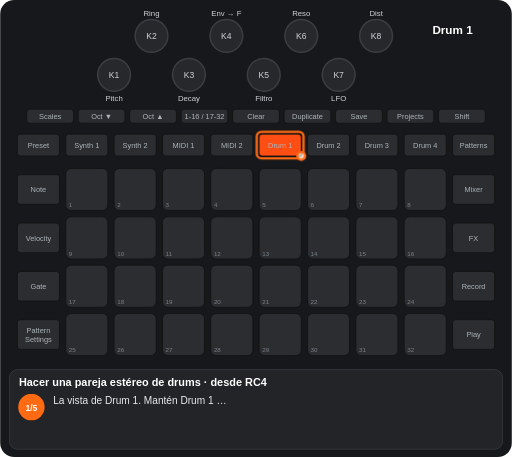
t = 0.00 s
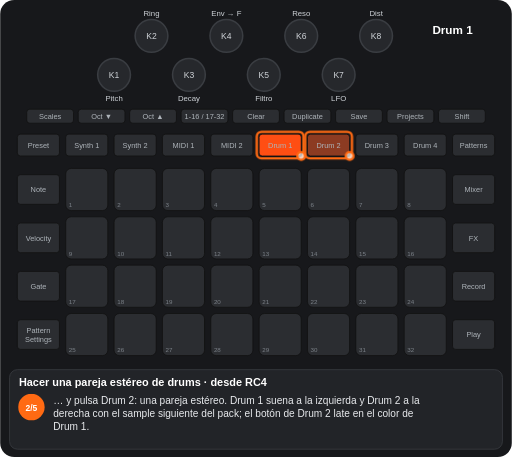
t = 1.60 s
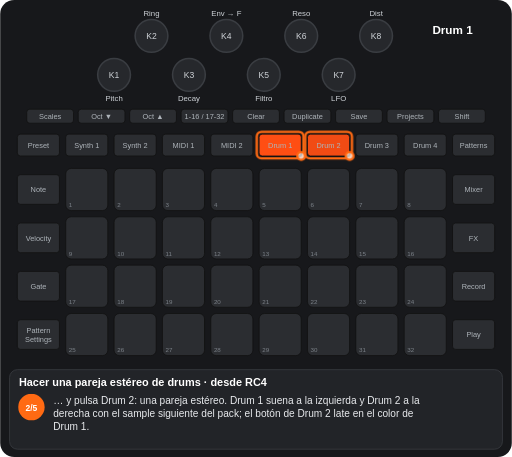
t = 3.48 s
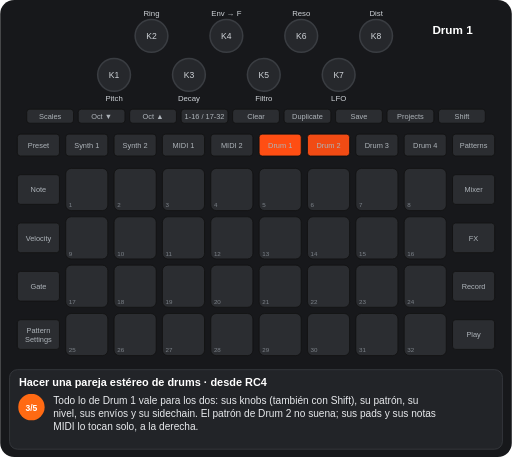
t = 4.92 s
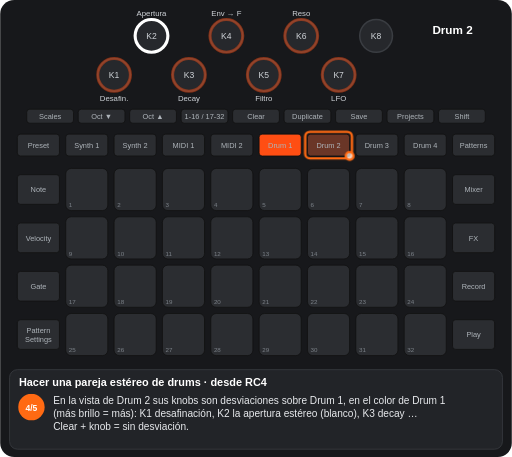
t = 6.60 s
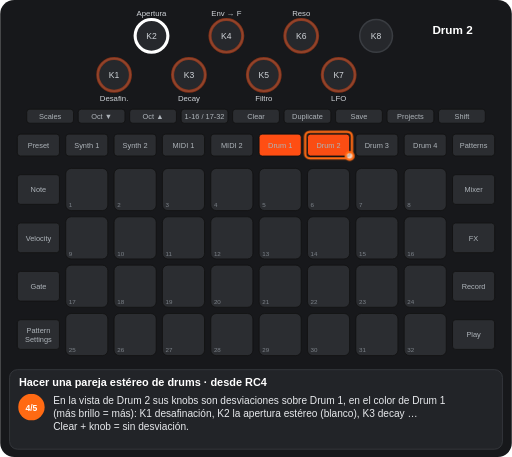
t = 8.48 s

The animated SVG that drew these frames (rendered in a browser with its animation timeline set to each time). Animation: 11 CSS @keyframes rules; frames cover the first 8.47 s, repeats indefinitely.

<svg xmlns="http://www.w3.org/2000/svg" viewBox="0 0 656 586" width="656" height="586" font-family="Arial, Helvetica, sans-serif" role="img" aria-label="Hacer una pareja estéreo de drums · desde RC4"><title>Hacer una pareja estéreo de drums · desde RC4</title><style>.kb{fill:#26282c;stroke:#3a3d42;stroke-width:2}.kt{font-size:11px;fill:#cfd3d8;text-anchor:middle}.u{fill:#2b2d31;stroke:#111}.bt{font-size:9.5px;fill:#aeb4ba;text-anchor:middle}.pn{font-size:8px;fill:#7d838a}.pl{font-size:9.5px;font-weight:bold;text-anchor:middle}.kl{font-size:10px;fill:#cfd3d8;text-anchor:middle}.fg{fill:#fff;fill-opacity:.7;stroke:#ff6a13;stroke-width:3}.fo{fill:none;stroke:#ff6a13;stroke-width:3}.ta{fill:none;stroke:#ff6a13;stroke-width:3}.vw{font-size:15px;font-weight:bold;fill:#fff;text-anchor:middle}.ti{font-size:14px;font-weight:bold;fill:#fff}.cp{font-size:13px;fill:#e8eaed}.sn{font-size:11px;font-weight:bold;fill:#fff;text-anchor:middle}.b{animation:b .6s step-end infinite}@keyframes b{0%{opacity:1}50%{opacity:0}100%{opacity:0}}.v{animation:v 1.2s ease-in-out infinite}@keyframes v{0%{opacity:1}50%{opacity:.3}100%{opacity:1}}.g0{animation:kg0 11486ms step-end infinite;opacity:0}@keyframes kg0{0%{opacity:0}13.93%{opacity:1}79.227%{opacity:0}100%{opacity:0}}.g1{animation:kg1 11486ms step-end infinite}@keyframes kg1{0%{opacity:1}57.461%{opacity:0}79.227%{opacity:1}100%{opacity:1}}.g2{animation:kg2 11486ms step-end infinite;opacity:0}@keyframes kg2{0%{opacity:0}57.461%{opacity:1}79.227%{opacity:0}100%{opacity:0}}.g3{animation:kg3 11486ms step-end infinite}@keyframes kg3{0%{opacity:1}35.696%{opacity:0}79.227%{opacity:1}100%{opacity:1}}.g4{animation:kg4 11486ms step-end infinite;opacity:0}@keyframes kg4{0%{opacity:0}13.93%{opacity:1}35.696%{opacity:0}57.461%{opacity:1}100%{opacity:1}}.g5{animation:kg5 11486ms step-end infinite}@keyframes kg5{0%{opacity:1}13.93%{opacity:0}100%{opacity:0}}.g6{animation:kg6 11486ms step-end infinite;opacity:0}@keyframes kg6{0%{opacity:0}13.93%{opacity:1}35.696%{opacity:0}100%{opacity:0}}.g7{animation:kg7 11486ms step-end infinite;opacity:0}@keyframes kg7{0%{opacity:0}35.696%{opacity:1}57.461%{opacity:0}100%{opacity:0}}.g8{animation:kg8 11486ms step-end infinite;opacity:0}@keyframes kg8{0%{opacity:0}79.227%{opacity:1}100%{opacity:1}}</style><rect width="656" height="586" rx="18" fill="#17181b"/><circle cx="146" cy="96" r="21" class="kb"/><text x="146" y="100" class="kt">K1</text><circle cx="194" cy="46" r="21" class="kb"/><text x="194" y="50" class="kt">K2</text><circle cx="242" cy="96" r="21" class="kb"/><text x="242" y="100" class="kt">K3</text><circle cx="290" cy="46" r="21" class="kb"/><text x="290" y="50" class="kt">K4</text><circle cx="338" cy="96" r="21" class="kb"/><text x="338" y="100" class="kt">K5</text><circle cx="386" cy="46" r="21" class="kb"/><text x="386" y="50" class="kt">K6</text><circle cx="434" cy="96" r="21" class="kb"/><text x="434" y="100" class="kt">K7</text><circle cx="482" cy="46" r="21" class="kb"/><text x="482" y="50" class="kt">K8</text><rect x="34" y="140" width="60" height="18" rx="4" class="u"/><text x="64" y="152.5" class="bt">Scales</text><rect x="100" y="140" width="60" height="18" rx="4" class="u"/><text x="130" y="152.5" class="bt">Oct ▼</text><rect x="166" y="140" width="60" height="18" rx="4" class="u"/><text x="196" y="152.5" class="bt">Oct ▲</text><rect x="232" y="140" width="60" height="18" rx="4" class="u"/><text x="262" y="152.5" class="bt">1-16 / 17-32</text><rect x="298" y="140" width="60" height="18" rx="4" class="u"/><text x="328" y="152.5" class="bt">Clear</text><rect x="364" y="140" width="60" height="18" rx="4" class="u"/><text x="394" y="152.5" class="bt">Duplicate</text><rect x="430" y="140" width="60" height="18" rx="4" class="u"/><text x="460" y="152.5" class="bt">Save</text><rect x="496" y="140" width="60" height="18" rx="4" class="u"/><text x="526" y="152.5" class="bt">Projects</text><rect x="562" y="140" width="60" height="18" rx="4" class="u"/><text x="592" y="152.5" class="bt">Shift</text><rect x="22" y="172" width="54" height="28" rx="4" class="u"/><text x="49" y="189.5" class="bt">Preset</text><rect x="84" y="172" width="54" height="28" rx="4" class="u"/><text x="111" y="189.5" class="bt">Synth 1</text><rect x="146" y="172" width="54" height="28" rx="4" class="u"/><text x="173" y="189.5" class="bt">Synth 2</text><rect x="208" y="172" width="54" height="28" rx="4" class="u"/><text x="235" y="189.5" class="bt">MIDI 1</text><rect x="270" y="172" width="54" height="28" rx="4" class="u"/><text x="297" y="189.5" class="bt">MIDI 2</text><rect x="332" y="172" width="54" height="28" rx="4" class="u"/><text x="359" y="189.5" class="bt">Drum 1</text><rect x="394" y="172" width="54" height="28" rx="4" class="u"/><text x="421" y="189.5" class="bt">Drum 2</text><rect x="456" y="172" width="54" height="28" rx="4" class="u"/><text x="483" y="189.5" class="bt">Drum 3</text><rect x="518" y="172" width="54" height="28" rx="4" class="u"/><text x="545" y="189.5" class="bt">Drum 4</text><rect x="580" y="172" width="54" height="28" rx="4" class="u"/><text x="607" y="189.5" class="bt">Patterns</text><rect x="22" y="224" width="54" height="38" rx="4" class="u"/><text x="49" y="246.5" class="bt">Note</text><rect x="580" y="224" width="54" height="38" rx="4" class="u"/><text x="607" y="246.5" class="bt">Mixer</text><rect x="22" y="286" width="54" height="38" rx="4" class="u"/><text x="49" y="308.5" class="bt">Velocity</text><rect x="580" y="286" width="54" height="38" rx="4" class="u"/><text x="607" y="308.5" class="bt">FX</text><rect x="22" y="348" width="54" height="38" rx="4" class="u"/><text x="49" y="370.5" class="bt">Gate</text><rect x="580" y="348" width="54" height="38" rx="4" class="u"/><text x="607" y="370.5" class="bt">Record</text><rect x="22" y="410" width="54" height="38" rx="4" class="u"/><text x="49" y="427" class="bt">Pattern</text><text x="49" y="438" class="bt">Settings</text><rect x="580" y="410" width="54" height="38" rx="4" class="u"/><text x="607" y="432.5" class="bt">Play</text><rect x="84" y="216" width="54" height="54" rx="7" class="u"/><rect x="146" y="216" width="54" height="54" rx="7" class="u"/><rect x="208" y="216" width="54" height="54" rx="7" class="u"/><rect x="270" y="216" width="54" height="54" rx="7" class="u"/><rect x="332" y="216" width="54" height="54" rx="7" class="u"/><rect x="394" y="216" width="54" height="54" rx="7" class="u"/><rect x="456" y="216" width="54" height="54" rx="7" class="u"/><rect x="518" y="216" width="54" height="54" rx="7" class="u"/><rect x="84" y="278" width="54" height="54" rx="7" class="u"/><rect x="146" y="278" width="54" height="54" rx="7" class="u"/><rect x="208" y="278" width="54" height="54" rx="7" class="u"/><rect x="270" y="278" width="54" height="54" rx="7" class="u"/><rect x="332" y="278" width="54" height="54" rx="7" class="u"/><rect x="394" y="278" width="54" height="54" rx="7" class="u"/><rect x="456" y="278" width="54" height="54" rx="7" class="u"/><rect x="518" y="278" width="54" height="54" rx="7" class="u"/><rect x="84" y="340" width="54" height="54" rx="7" class="u"/><rect x="146" y="340" width="54" height="54" rx="7" class="u"/><rect x="208" y="340" width="54" height="54" rx="7" class="u"/><rect x="270" y="340" width="54" height="54" rx="7" class="u"/><rect x="332" y="340" width="54" height="54" rx="7" class="u"/><rect x="394" y="340" width="54" height="54" rx="7" class="u"/><rect x="456" y="340" width="54" height="54" rx="7" class="u"/><rect x="518" y="340" width="54" height="54" rx="7" class="u"/><rect x="84" y="402" width="54" height="54" rx="7" class="u"/><rect x="146" y="402" width="54" height="54" rx="7" class="u"/><rect x="208" y="402" width="54" height="54" rx="7" class="u"/><rect x="270" y="402" width="54" height="54" rx="7" class="u"/><rect x="332" y="402" width="54" height="54" rx="7" class="u"/><rect x="394" y="402" width="54" height="54" rx="7" class="u"/><rect x="456" y="402" width="54" height="54" rx="7" class="u"/><rect x="518" y="402" width="54" height="54" rx="7" class="u"/><text x="88" y="266" class="pn">1</text><text x="150" y="266" class="pn">2</text><text x="212" y="266" class="pn">3</text><text x="274" y="266" class="pn">4</text><text x="336" y="266" class="pn">5</text><text x="398" y="266" class="pn">6</text><text x="460" y="266" class="pn">7</text><text x="522" y="266" class="pn">8</text><text x="88" y="328" class="pn">9</text><text x="150" y="328" class="pn">10</text><text x="212" y="328" class="pn">11</text><text x="274" y="328" class="pn">12</text><text x="336" y="328" class="pn">13</text><text x="398" y="328" class="pn">14</text><text x="460" y="328" class="pn">15</text><text x="522" y="328" class="pn">16</text><text x="88" y="390" class="pn">17</text><text x="150" y="390" class="pn">18</text><text x="212" y="390" class="pn">19</text><text x="274" y="390" class="pn">20</text><text x="336" y="390" class="pn">21</text><text x="398" y="390" class="pn">22</text><text x="460" y="390" class="pn">23</text><text x="522" y="390" class="pn">24</text><text x="88" y="452" class="pn">25</text><text x="150" y="452" class="pn">26</text><text x="212" y="452" class="pn">27</text><text x="274" y="452" class="pn">28</text><text x="336" y="452" class="pn">29</text><text x="398" y="452" class="pn">30</text><text x="460" y="452" class="pn">31</text><text x="522" y="452" class="pn">32</text><rect x="332" y="172" width="54" height="28" rx="4" fill="#ff4e13" stroke="#111"/><text x="359" y="189.5" class="bt" fill="#111">Drum 1</text><g class="g0"><g class="v"><rect x="394" y="172" width="54" height="28" rx="4" fill="#ff4e13" stroke="#111"/><text x="421" y="189.5" class="bt" fill="#111">Drum 2</text></g></g><g class="g1"><text x="146" y="130" class="kl">Pitch</text><text x="194" y="20" class="kl">Ring</text><text x="242" y="130" class="kl">Decay</text><text x="290" y="20" class="kl">Env → F</text><text x="338" y="130" class="kl">Filtro</text><text x="386" y="20" class="kl">Reso</text><text x="434" y="130" class="kl">LFO</text><text x="482" y="20" class="kl">Dist</text></g><g class="g2"><circle cx="146" cy="96" r="21" fill="none" stroke="#ff4e13" stroke-width="4" stroke-opacity="0.44999999999999996"/><text x="146" y="130" class="kl">Desafin.</text><circle cx="194" cy="46" r="21" fill="none" stroke="#ffffff" stroke-width="4"/><text x="194" y="20" class="kl">Apertura</text><circle cx="242" cy="96" r="21" fill="none" stroke="#ff4e13" stroke-width="4" stroke-opacity="0.44999999999999996"/><text x="242" y="130" class="kl">Decay</text><circle cx="290" cy="46" r="21" fill="none" stroke="#ff4e13" stroke-width="4" stroke-opacity="0.44999999999999996"/><text x="290" y="20" class="kl">Env → F</text><circle cx="338" cy="96" r="21" fill="none" stroke="#ff4e13" stroke-width="4" stroke-opacity="0.44999999999999996"/><text x="338" y="130" class="kl">Filtro</text><circle cx="386" cy="46" r="21" fill="none" stroke="#ff4e13" stroke-width="4" stroke-opacity="0.44999999999999996"/><text x="386" y="20" class="kl">Reso</text><circle cx="434" cy="96" r="21" fill="none" stroke="#ff4e13" stroke-width="4" stroke-opacity="0.44999999999999996"/><text x="434" y="130" class="kl">LFO</text></g><g class="g1"><text x="580" y="44" class="vw">Drum 1</text></g><g class="g2"><text x="580" y="44" class="vw">Drum 2</text></g><g class="g3"><rect x="329" y="169" width="60" height="34" rx="6" class="fo"/><circle cx="386" cy="200" r="5" class="fg"/></g><g class="g4"><rect x="391" y="169" width="60" height="34" rx="6" class="fo"/><circle cx="448" cy="200" r="5" class="fg"/></g><rect x="12" y="474" width="632" height="102" rx="10" fill="#222428" stroke="#3a3d42"/><text x="24" y="495" class="ti">Hacer una pareja estéreo de drums · desde RC4</text><g class="g5"><circle cx="40" cy="522" r="17" fill="#ff6a13"/><text x="40" y="526.5" class="sn">1/5</text><text x="68" y="518" class="cp">La vista de Drum 1. Mantén Drum 1 …</text></g><g class="g6"><circle cx="40" cy="522" r="17" fill="#ff6a13"/><text x="40" y="526.5" class="sn">2/5</text><text x="68" y="518" class="cp">… y pulsa Drum 2: una pareja estéreo. Drum 1 suena a la izquierda y Drum 2 a la</text><text x="68" y="535" class="cp">derecha con el sample siguiente del pack; el botón de Drum 2 late en el color de</text><text x="68" y="552" class="cp">Drum 1.</text></g><g class="g7"><circle cx="40" cy="522" r="17" fill="#ff6a13"/><text x="40" y="526.5" class="sn">3/5</text><text x="68" y="518" class="cp">Todo lo de Drum 1 vale para los dos: sus knobs (también con Shift), su patrón, su</text><text x="68" y="535" class="cp">nivel, sus envíos y su sidechain. El patrón de Drum 2 no suena; sus pads y sus notas</text><text x="68" y="552" class="cp">MIDI lo tocan solo, a la derecha.</text></g><g class="g2"><circle cx="40" cy="522" r="17" fill="#ff6a13"/><text x="40" y="526.5" class="sn">4/5</text><text x="68" y="518" class="cp">En la vista de Drum 2 sus knobs son desviaciones sobre Drum 1, en el color de Drum 1</text><text x="68" y="535" class="cp">(más brillo = más): K1 desafinación, K2 la apertura estéreo (blanco), K3 decay …</text><text x="68" y="552" class="cp">Clear + knob = sin desviación.</text></g><g class="g8"><circle cx="40" cy="522" r="17" fill="#ff6a13"/><text x="40" y="526.5" class="sn">5/5</text><text x="68" y="518" class="cp">El mismo gesto (mantén Drum 1, pulsa Drum 2) deshace la pareja y vuelven los valores</text><text x="68" y="535" class="cp">propios de Drum 2. Drum 3 + Drum 4, igual. Se guarda con el proyecto.</text></g></svg>
